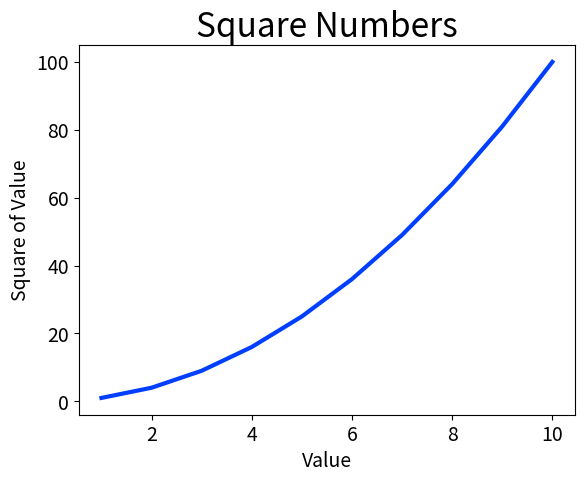

Recreate this plot in Python.
import matplotlib.pyplot as plt

input_values = [1, 2, 3, 4, 5, 6, 7, 8, 9, 10]
squares = [1, 4, 9, 16, 25, 36, 49, 64, 81, 100]

plt.style.use('seaborn-v0_8-bright')
fig, ax = plt.subplots()
ax.plot(input_values, squares, linewidth=3)

# 设置图题并给坐标加上标签
ax.set_title('Square Numbers', fontsize=24)
ax.set_xlabel('Value', fontsize=14)
ax.set_ylabel('Square of Value', fontsize=14)

# 设置刻度标记的样式
ax.tick_params(labelsize=14)

plt.show()
